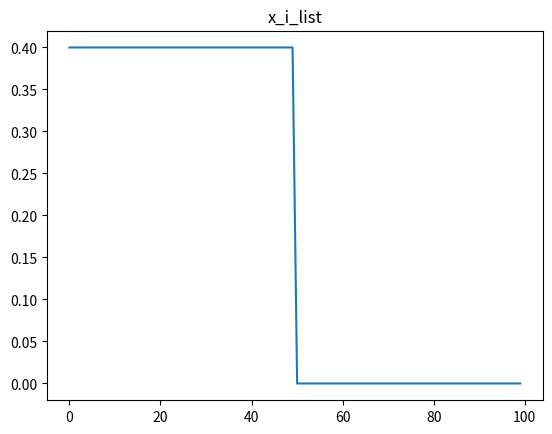
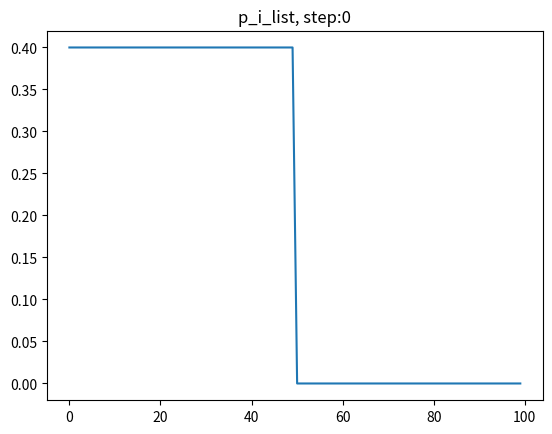
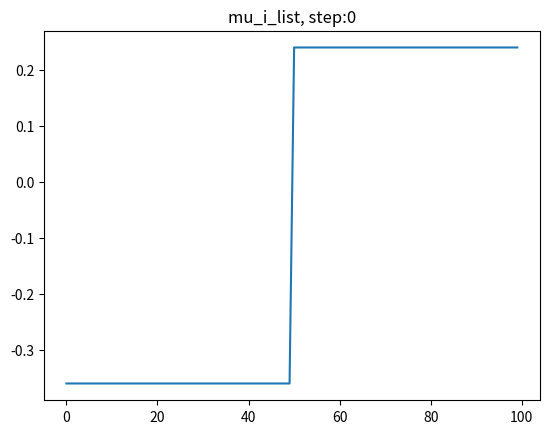
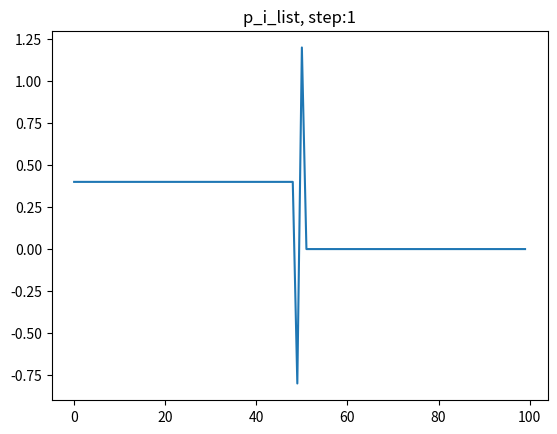
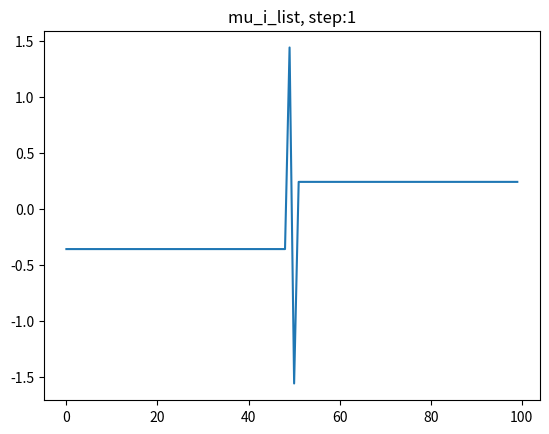
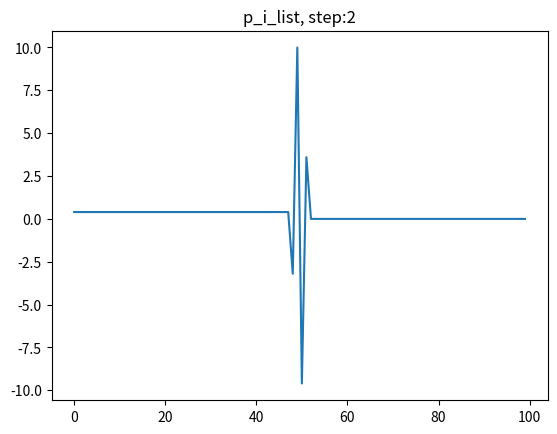
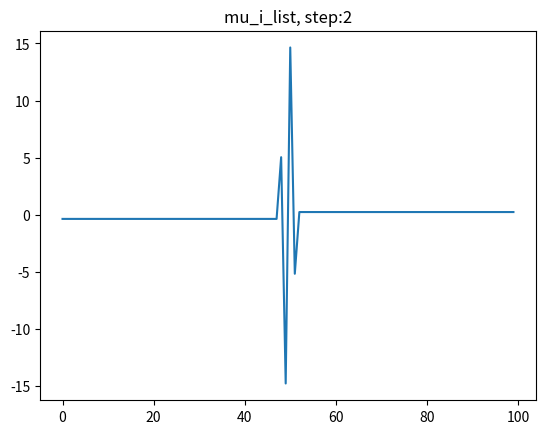
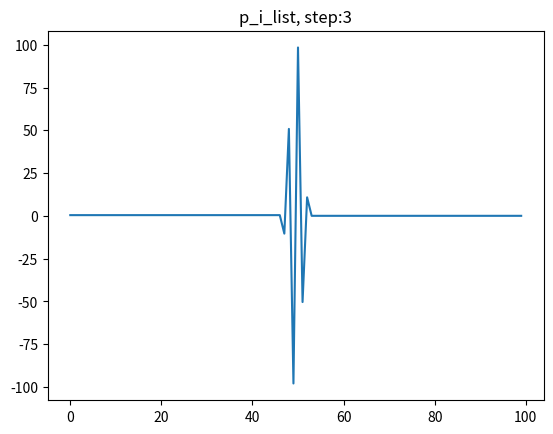
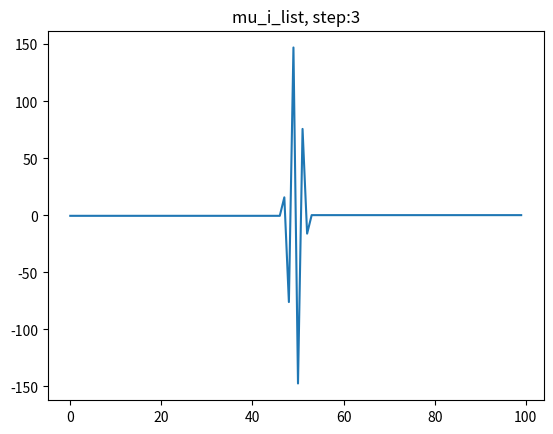
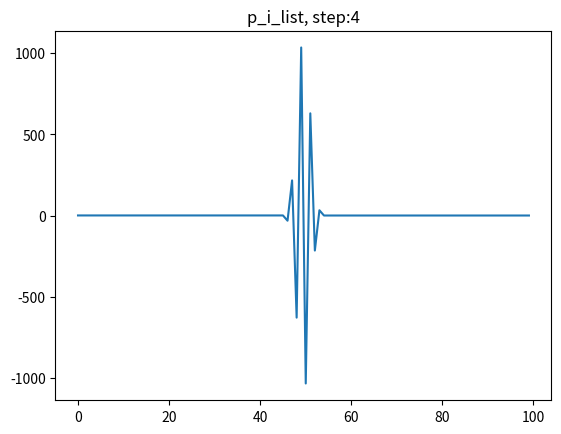
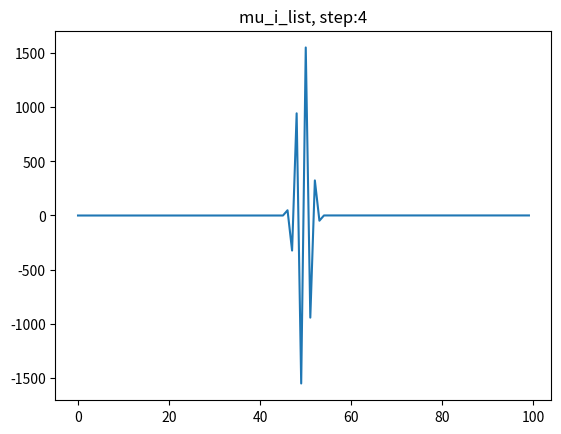

The matplotlib source for these figures, in order:
# -*- coding: utf-8 -*-
"""
[redacted]

Created on Wed Sep  1 13:02:31 2021

[redacted]
"""

import numpy as np
import matplotlib.pyplot as plt 
import math
from scipy.integrate import solve_bvp

def f_miu_p(p, p0=0.16):
    if p<=p0:
        p=1
        
def f_miu_p_1(p,  K1=1e-6, K2=1.5, p0=0.16,):
    # print('type(p): %s'%(type(p)))
    if isinstance(p,(float, int, np.int32, np.float64)):
        # if p<=p0:
        #     miu = -K1*(p-p0)
        # elif p>p0:
        #     miu = -K2*(p-p0)
        miu = -K2*(p-p0)
        return miu
    
    elif isinstance(p,(list, np.ndarray)):
        
        miu_list = []
        for pi in p:
            miu = f_miu_p_1(pi,K1,K2,p0)
            miu_list.append(miu)
        return np.array(miu_list)
    
    else:
        raise TypeError('type of p does not fit.')
        

def f_xz(z,x0,lamda):
    '''
    calculate x(z)

    Parameters
    ----------
    z : TYPE
        DESCRIPTION.
    x0 : TYPE
        DESCRIPTION.
    lamda : TYPE
        DESCRIPTION.

    Raises
    ------
    TypeError
        DESCRIPTION.

    Returns
    -------
    TYPE
        DESCRIPTION.

    '''
    print('type(z): %s'%(type(z)))
    if isinstance(z,(float, np.float64)):
        if z>=0:
            x = (x0/2)*math.exp(-(z/lamda))
        elif z<0:
            x = x0 - (x0/2)*math.exp((z/lamda))
        return x
    
    elif isinstance(z,(list, np.ndarray)):
        x_list=[]
        for i,zi in enumerate(z):
            x = f_xz(zi,x0,lamda)
            x_list.append(x)
        return x_list
            
    else:
        raise TypeError('type of z does not fit.')
     
def f_p_miu(miu_i1,miu_i2,miu_i3,xi,dzi, A):
    pi = xi-(miu_i1 + miu_i3 - 2*miu_i2)/(A)
    return pi
    
def p_i_list_iter(p_i_list,x_i_list,dzi,A):
    miu_i_list = f_miu_p_1(p_i_list)
    for i in range(1, len(p_i_list)-1):
        p_i_list[i]=f_p_miu(miu_i_list[i-1],miu_i_list[i],miu_i_list[i+1],x_i_list[i],dzi,A)
    return p_i_list
    
    
def F():
    pass

if __name__ == '__main__':
    #input
    n=50
    m=1
    c = 1.32E-9
    
    lamda = 0
    x0 = 0.4
    
    A = 0.5
    # x_i_list = np.array(f_xz(z_i_list,x0,lamda))
    
    dzn = c/2
    dzi = dzn/m
    
    
    i_list = np.arange((2*n-1)*m+1)
    z_i_list = dzi*i_list - (n*dzn - dzn/2)

    x_i_list = np.array(f_xz(z_i_list,x0,lamda))
    l_hf = int(len(z_i_list)/2)
    # x_i_list = np.array( list(np.ones(l_hf))+list(np.zeros(l_hf)) )
    # x_i_list = np.arange(len(z_i_list))/len(z_i_list)
    
    # x_i_list
    # lx = len(z_i_list)
    # x_i_list=[]
    # for i in range(lx):
    #     x_i_list.append(pow((i-lx/2),2))
        
    # x_i_list= np.array(x_i_list)
    
    p_i_list = 1*np.ones(len(x_i_list))
    p_i_list = x_i_list.copy()
    # p_i_list = np.arange(len(z_i_list))/len(z_i_list)
    miu_i_list = f_miu_p_1(p_i_list)
    
    l = len(x_i_list)
    # i1 = int(l/2)-3
    # i2 = int(l/2)+3
    i1 = 0
    i2 = l   
    
    fig, ax1 = plt.subplots()
    ax1.plot(i_list, x_i_list, label='x_i_list',)
    ax1.set_title('x_i_list')
    plt.show()    
    
    for i in range(5):
        miu_i_list = f_miu_p_1(p_i_list)
        fig, ax1 = plt.subplots()
        ax1.plot(i_list[i1:i2], p_i_list[i1:i2])
        # ax1.plot(i_list[i1:i2], x_i_list[i1:i2], label='x_i_list',)
        # ax1.plot(i_list[i1:i2], p_i_list[i1:i2]-x_i_list[i1:i2], label='x_i_list',)
        
        ax1.set_title('p_i_list, step:%d'%i)
        plt.show()
        
        fig, ax1 = plt.subplots()
        ax1.plot(i_list[i1:i2], miu_i_list[i1:i2])
        # ax1.plot(i_list[i1:i2], x_i_list[i1:i2], label='x_i_list',)
        # ax1.plot(i_list[i1:i2], p_i_list[i1:i2]-x_i_list[i1:i2], label='x_i_list',)
        
        ax1.set_title('mu_i_list, step:%d'%i)
        plt.show()
        
        # fig, ax1 = plt.subplots()
        # ax1.plot(i_list[i1:i2], p_i_list[i1:i2]-x_i_list[i1:i2], label='x_i_list',)
        # ax1.set_title('p-x_i_list, step:%d'%i)
        # plt.show()
        
        p_i_list = p_i_list_iter(p_i_list,x_i_list,dzi,A)
    
    Q=f_p_miu(1,2,4,0,1,1)





